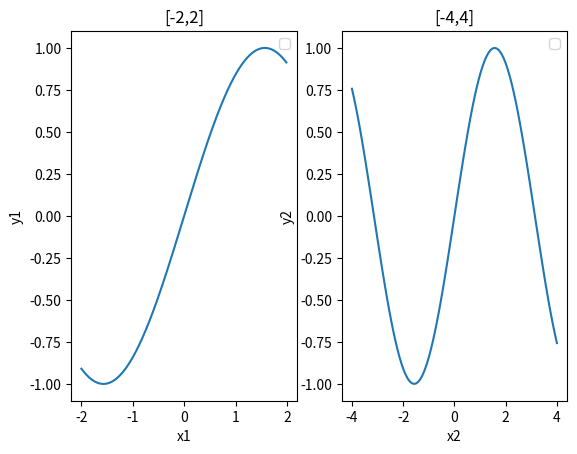

Python code for this plot:
import matplotlib.pyplot as plt
import numpy as np
x1 = np.arange(-2,2,0.01)
x2 = np.linspace(-4,4,100)
y1 = np.sin(x1)
y2 = np.sin(x2)

f1 = plt.figure("test")
f1.add_subplot(1,2,1)
plt.title("[-2,2]")
plt.xlabel("x1")
plt.ylabel("y1")
plt.plot(x1,y1)
plt.legend()
# plt.show()  不能要,否直接展现了,不在一个图里
f1.add_subplot(1,2,2)
plt.title("[-4,4]")
plt.xlabel("x2")
plt.ylabel("y2")
plt.plot(x2,y2)
plt.legend()
plt.show()

